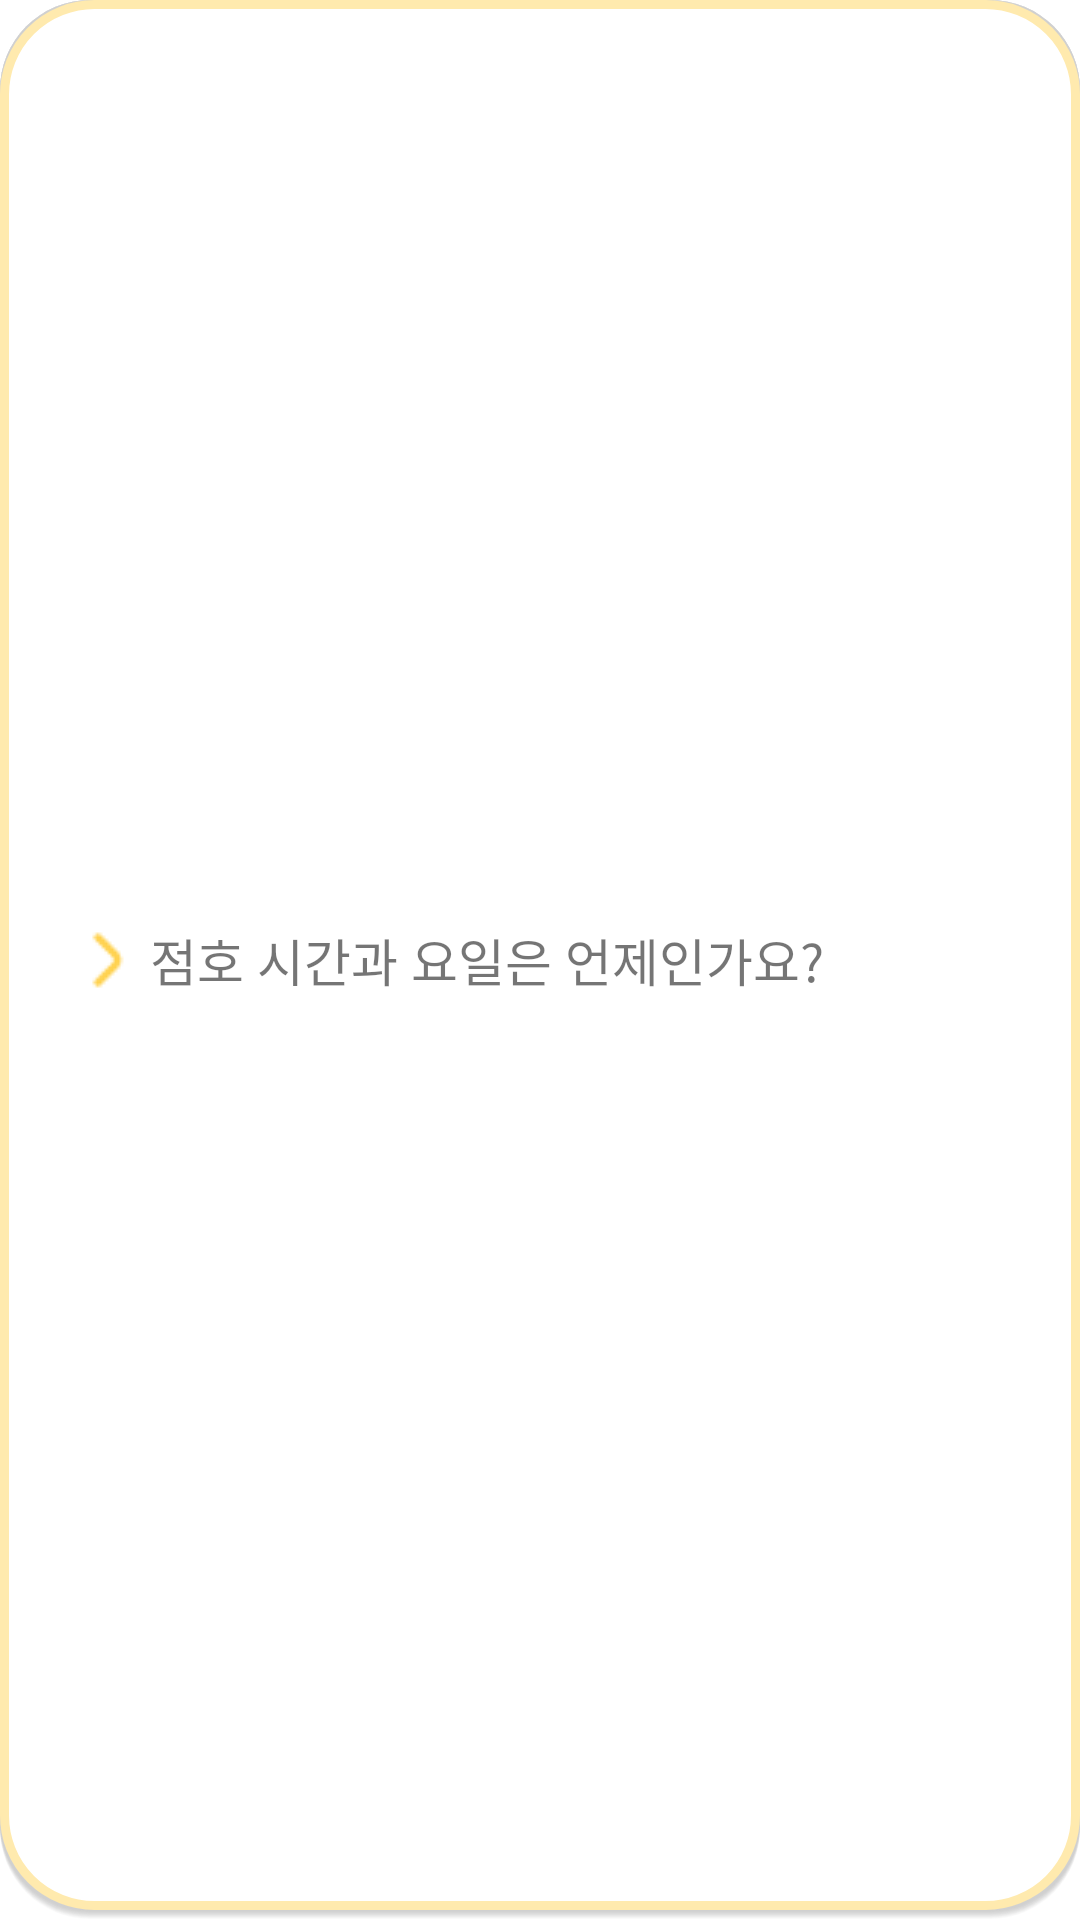

Android layout source for this screen:
<!-- AndroidManifest.xml: application theme Theme.SujungVillage -->
<!-- res/layout/listitem_qna_fna.xml -->
<?xml version="1.0" encoding="utf-8"?>
<LinearLayout xmlns:android="http://schemas.android.com/apk/res/android"
    xmlns:app="http://schemas.android.com/apk/res-auto"
    android:layout_width="match_parent"
    android:layout_height="wrap_content"
    android:orientation="vertical"
    android:padding="20dp"
    android:background="@drawable/style_qna_listitem_border"
    android:layout_marginBottom="104dp"
    android:layout_margin="10dp">

    <LinearLayout
        android:layout_width="match_parent"
        android:layout_height="match_parent"
        android:orientation="horizontal">

        <ImageButton
            android:id="@+id/qna_imageButton"
            android:layout_width="30dp"
            android:layout_height="30dp"
            android:layout_gravity="center"
            android:background="@color/nothing"
            app:srcCompat="@drawable/icon_qna_button" />

        <TextView
            android:id="@+id/text_qna_fna"
            android:layout_width="wrap_content"
            android:layout_height="wrap_content"
            android:layout_gravity="center"
            android:layout_weight="1"
            android:text="점호 시간과 요일은 언제인가요?"
            android:textSize="17dp" />

    </LinearLayout>

</LinearLayout>
<!-- resources referenced by this layout -->
<resources>
  <color name="nothing">#00FFFFFF</color>
  <!-- drawable icon_qna_button: png bitmap (drawable, 463 bytes) -->
  <!-- drawable style_qna_listitem_border: vector/xml drawable (drawable, 2374 chars, omitted) -->
  <style name="Theme.SujungVillage" parent="Theme.MaterialComponents.DayNight.DarkActionBar">
          
          <item name="colorPrimary">@color/p_light</item>
          <item name="colorPrimaryVariant">@color/primary</item>
          <item name="colorOnPrimary">@color/black</item>
          
          <item name="colorSecondary">@color/primary</item>
          <item name="colorSecondaryVariant">@color/p_dark</item>
          <item name="colorOnSecondary">@color/black</item>
          
          <item name="android:statusBarColor" tools:targetApi="l">@color/primary</item>
          
          <item name="windowActionBar">false</item>
          <item name="windowNoTitle">true</item>
          
  
          //화면 전환 액티비티
          <item name="android:windowActivityTransitions">true</item>
      </style>
  <color name="p_light">#FFFFD250</color>
  <color name="primary">#FFFFA114</color>
  <color name="black">#FF000000</color>
  <color name="p_dark">#FFBE6E00</color>
</resources>
